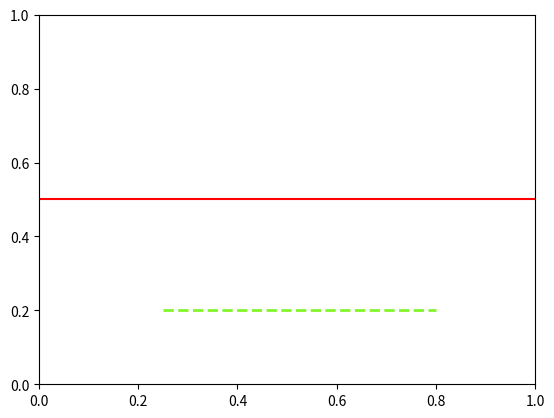

Source code (Python):
#!/usr/bin/python3
import matplotlib
matplotlib.use('Agg') # Bypass the need to install Tkinter GUI framework
import matplotlib.pyplot as plt

# Draw a simple red line at y=0.5.
plt.axhline(y=0.5, color='r', linestyle='-')


# Draw a line between x-axis 0.25 and 0.8.
green_fluorescent='#83f52c'
plt.axhline(y=0.2, xmin=0.25, xmax=0.8, color=green_fluorescent, linestyle='--', linewidth=2)

# Save graph to file.
plt.savefig('horizontal-lines.png')